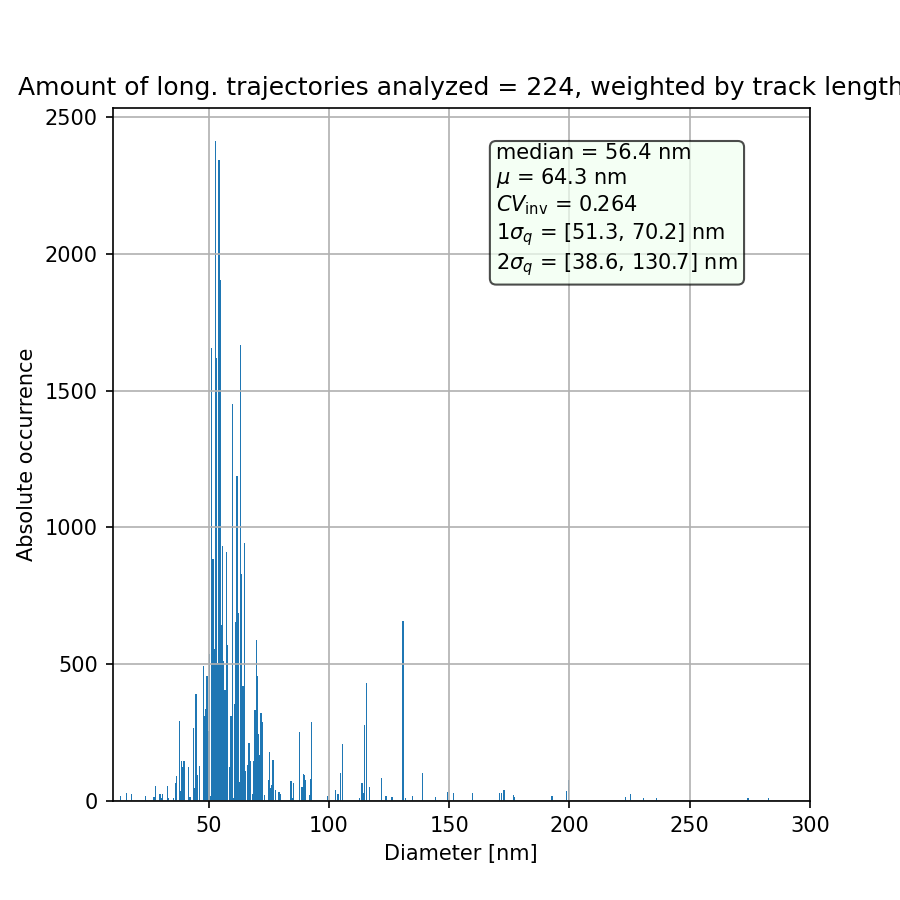

Data behind this chart, as committed beside it:
diameter_nm, trajectory_frames
341.4, 15
115.6, 433
105.9, 79
56.93, 405
43.7, 83
48.61, 239
51.17, 397
41.54, 40
50.12, 114
75.3, 151
54.16, 304
68.57, 147
64.94, 139
90.21, 75
62.04, 677
103.8, 24
43.51, 17
61.95, 409
39.6, 148
50.21, 128
51.83, 158
172.8, 40
29.55, 27
32.61, 31
51.31, 410
89.75, 14
61.48, 573
68.39, 24
151.7, 29
55.42, 14
55.07, 21
36.45, 66
45.18, 66
84.69, 10
149.2, 13
104.9, 103
75.13, 12
62.45, 10
113.8, 67
63.07, 68
41.5, 33
63.35, 232
122, 84
678.3, 14
315.9, 16
52.18, 70
225.3, 27
134.8, 17
455.7, 25
57.44, 156
60.77, 291
126.1, 13
35.3, 10
37.55, 68
23.61, 17
63.44, 399
76.65, 150
71.2, 22
64.93, 89
70.33, 11
... 164 more rows
